Run: headless pygame with SDL's dummy video driver; simulated clock (each Clock.tick advances the game by its frame time, no real sleeping); random seed 0; keys injected as events and as key.get_pressed() state; mouse plan: one left click at the window centre at the start of phase 2, then a move to the lower-right quarter at the start of phase 3.
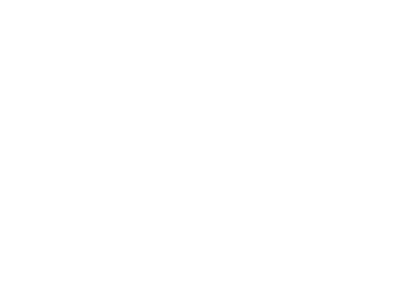
Frame 1 of 4 · flips 1–60 · no input
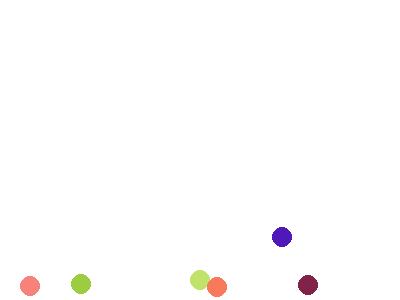
Frame 2 of 4 · flips 61–180 · clicked the window centre · tapped SPACE, RETURN · held RIGHT (→), D
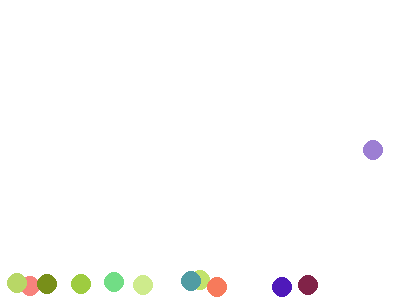
Frame 3 of 4 · flips 181–300 · moved the mouse to the lower-right quarter · held DOWN (↓), S
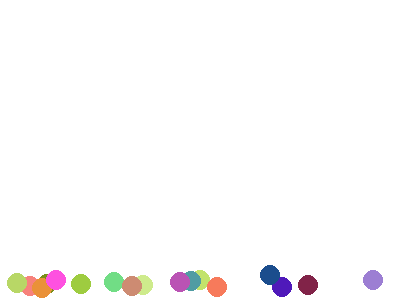
Frame 4 of 4 · flips 301–420 · held LEFT (←), A, UP (↑), W

The pygame program that drew these frames:

import pygame
from random import choice, randint

pygame.init()
size = width, heigth = 400, 300
screen = pygame.display.set_mode(size)
screen2 = pygame.Surface(screen.get_size())
pygame.display.set_caption("Balls Animation")
clock = pygame.time.Clock()
screen.fill((255, 255, 255))
screen2.fill((255, 255, 255))
fps = 6
speed = 10
radius = 10
count = randint(5, 30)


def draw(x, y, color):
    pygame.draw.circle(screen, color, (x, y), radius)


def run(x_start, y_start):
    for i in range(count):
        x = x_start
        y = y_start
        c = (choice(range(255)), choice(range(255)), choice(range(255)))
        draw(x, y, c)
        while y < heigth - 2 * radius:
            screen.fill((255, 255, 255))
            screen.blit(screen2, (0, 0))
            y += speed # int((speed * clock.tick() / 1000))
            draw(x, y, c)
            pygame.display.flip()
            clock.tick(fps)
        screen2.blit(screen, (0, 0))
        x_start = randint(radius, width - radius)
        y_start = randint(radius, heigth // 2)


running = True

while running:
    for ev in pygame.event.get():
        if ev.type == pygame.QUIT:
            running = False
        if ev.type == pygame.MOUSEBUTTONDOWN:

            pos = pygame.mouse.get_pos()
            x_start = ev.pos[0]
            y_start = ev.pos[1]
            run(x_start, y_start)
    pygame.display.flip()
    clock.tick(20)

while pygame.event.wait().type != pygame.QUIT:
    pygame.display.flip()

pygame.quit()
